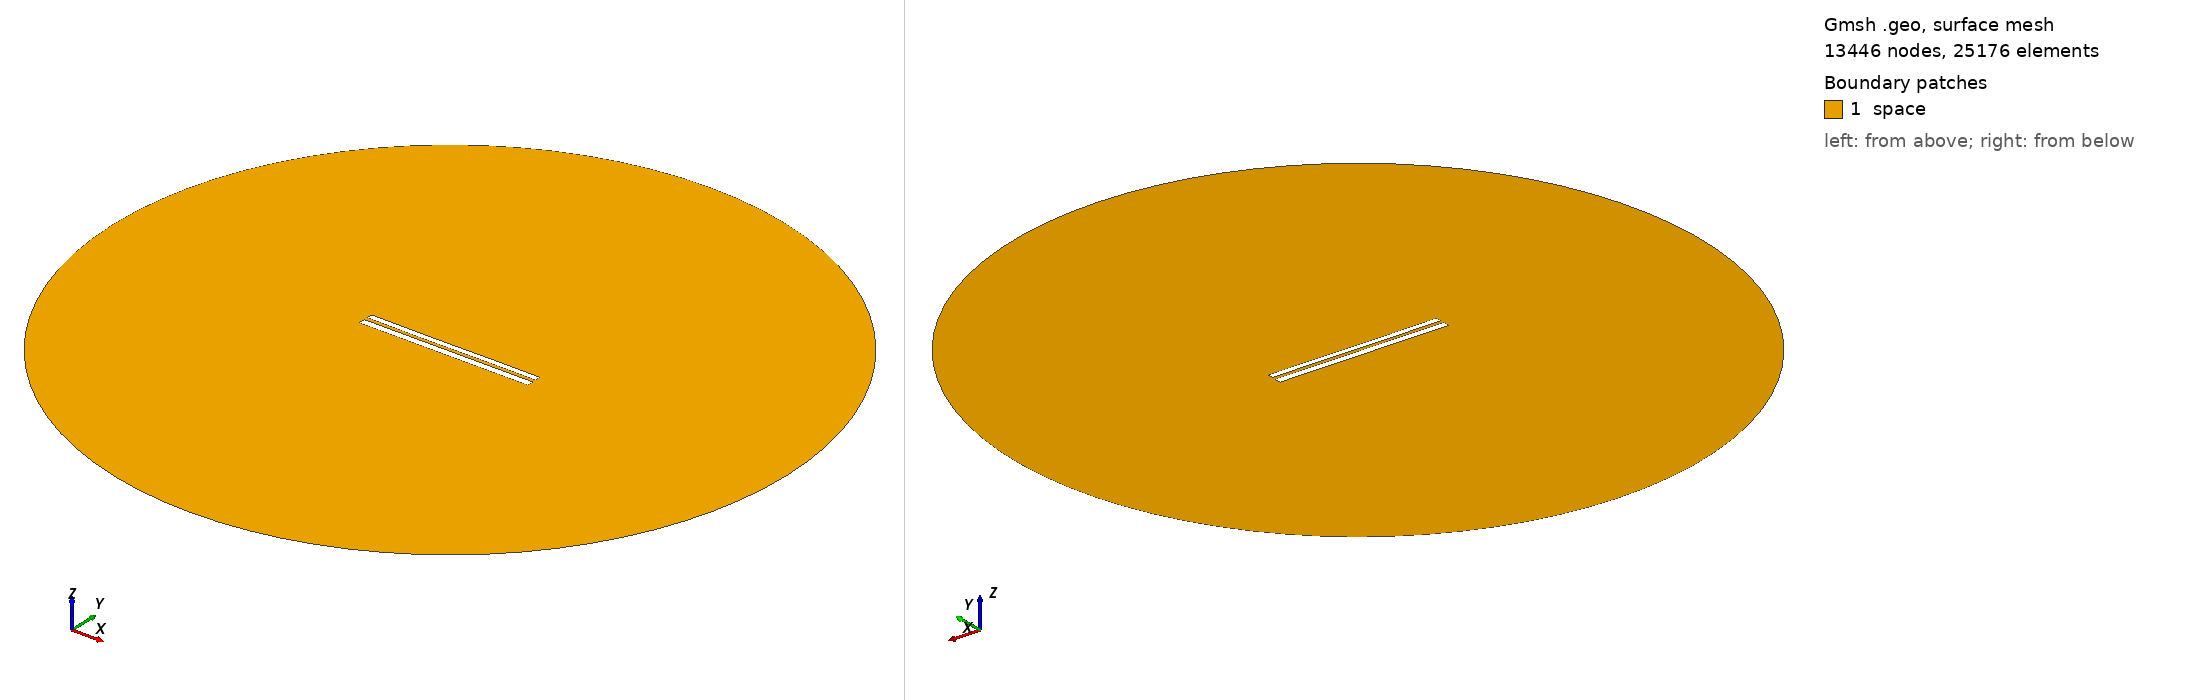

Gmsh geometry script, surface-meshed: 13446 nodes, 25176 surface elements. Boundary patches (legend numbers): 1 space. Left view from above one corner, right view from below the opposite corner. Legend entries are the model's physical surfaces. The drawing asked Gmsh for element sizes between 1% and 20% of the model's largest extent; the script's own settings can give other sizes.

=== 7658.geo (drawn) ===
//---------------------------------------
// Geometry kernel
//---------------------------------------

SetFactory("OpenCASCADE");



//---------------------------------------
// Parameters of the geometry
//---------------------------------------

// Overetch of the upper plate
overetch = 0.25;

// Distance between the plates
distance = 2.0;

// Discretization over the x axis (for the deformation)
nx = 50; 

// Length of the plate
L = 100 - overetch; 

// Number of modes
n = 4; 

// 1st mode coefficient
coeff(1) = -0.075;
beta(1) = 0.596864 * 3.1415926535 / L;

// 2nd mode coefficient
coeff(2) = -0.075;
beta(2) = 1.49418 * 3.1415926535 / L;

// 3rd mode coefficient
coeff(3) = -0.075;
beta(3) = 2.50025 * 3.1415926535 / L;

// 4th mode coefficient
coeff(4) = 0.0;
beta(4) = 3.49999 * 3.1415926535 / L;



//---------------------------------------
// Upper plate (deformed rectangle)
//---------------------------------------

// Coordiantes of the upper plate
xmin = -50;
xmax = 50 - overetch;

// Height of the upper plate
yheight = 4 - 2 * overetch;

// Indexes of the points
UpperID[] = {};
LowerID[] = {};
LeftID[] = {};
RightID[] = {};

// Point index
p = 1;

// Horizontal edges
For i In {1:nx}
    x = xmin + (i-1)*(xmax - xmin)/(nx-1);

    y_bottom = distance / 2 + overetch;
    For j In {1:n}
        C = (Cosh(beta(j)*L) + Cos(beta(j)*L)) / (Sinh(beta(j)*L) + Sin(beta(j)*L));
        y_bottom  = y_bottom + coeff(j) * (Cosh(beta(j)*(x+50)) - Cos(beta(j)*(x+50)) - C * (Sinh(beta(j)*(x+50)) - Sin(beta(j)*(x+50))));
    EndFor

    y_top = y_bottom + yheight;

    Point(p) = {x, y_top, 0, 1.0};
    UpperID[i] = p;
    p = p + 1;

    Point(p) = {x, y_bottom, 0, 1.0};
    LowerID[i] = p;
    p = p + 1;
EndFor

// Create point lists
UpperPts[] = {}; LowerPts[] = {};
For i In {1:nx}
  UpperPts[] += {UpperID[i]};
  LowerPts[] += {LowerID[i]};
EndFor

// Build splines
Spline(1) = {UpperPts[]};
Spline(2) = {LowerPts[]};
Line(3) = {LowerPts[nx-1], UpperPts[nx-1]};
Line(4) = {LowerPts[0], UpperPts[0]};

// Build the plane surface
Curve Loop(1) = {2, 3, -1, -4};
Plane Surface(1) = {1};



//---------------------------------------
// Lower plate (rectangle)
//---------------------------------------

// Vertices
Point(1001) = {-50, -1, 0, 1.0};
Point(1002) = { 50, -1, 0, 1.0};
Point(1003) = { 50,  -5, 0, 1.0};
Point(1004) = {-50,  -5, 0, 1.0};

// Edges
Line(5) = {1001, 1002};
Line(6) = {1002, 1003};
Line(7) = {1003, 1004};
Line(8) = {1004, 1001};

// Plane surface
Line Loop(2) = {5, 6, 7, 8};
Plane Surface(2) = {2}; 



//---------------------------------------
// Outer (fictious) boundary
//---------------------------------------

// Points
Point(1005) = {0, 0, 0};       // Center
Point(1006) = {200, 0, 0};     // Start point
Point(1007) = {0, 200, 0};     // 90 degrees
Point(1008) = {-200, 0, 0};    // 180 degrees
Point(1009) = {0, -200, 0};    // 270 degrees

// Circle arcs (each needs start, center, end)
Circle(9) = {1006, 1005, 1007};
Circle(10) = {1007, 1005, 1008};
Circle(11) = {1008, 1005, 1009};
Circle(12) = {1009, 1005, 1006};

// Plane surface for the entire domain
Curve Loop(3) = {9, 10, 11, 12};
Surface(3) = {3};

// Subtract the plates from the whole domain to obtain the actual domain where we want to solve the equations
BooleanDifference{ Surface{3}; Delete; }{ Surface{1}; Surface{2}; Delete; }




//---------------------------------------
// Transfinite Lines/Curves
//---------------------------------------

// Set the number of points on the boundaries
r = 7;

// Plates
Transfinite Curve {1, 2} = 50*r Using Progression 1;
Transfinite Curve {3, 4} = 2*r Using Progression 1;
Transfinite Line {5, 7} = 50*r Using Progression 1;
Transfinite Line {6, 8} = 2*r Using Progression 1;

// Outer boundary
Transfinite Line {9, 10, 11, 12} = 20 Using Progression 1;



//---------------------------------------
// Physical groups
//---------------------------------------                

// Physical curves (boundaries)
Physical Line("force_segment", 10) = {2};
Physical Line("upper_plate", 11) = {1, 3, 4};
Physical Line("lower_plate", 12) = {5, 6, 7, 8};
Physical Line("boundary", 20) = {9, 10, 11, 12};

// Physical Surfaces
Physical Surface("space", 30) = {3};



//---------------------------------------
// 6. Generate the Mesh
//---------------------------------------

// 2D mesh generation
Mesh 2;
